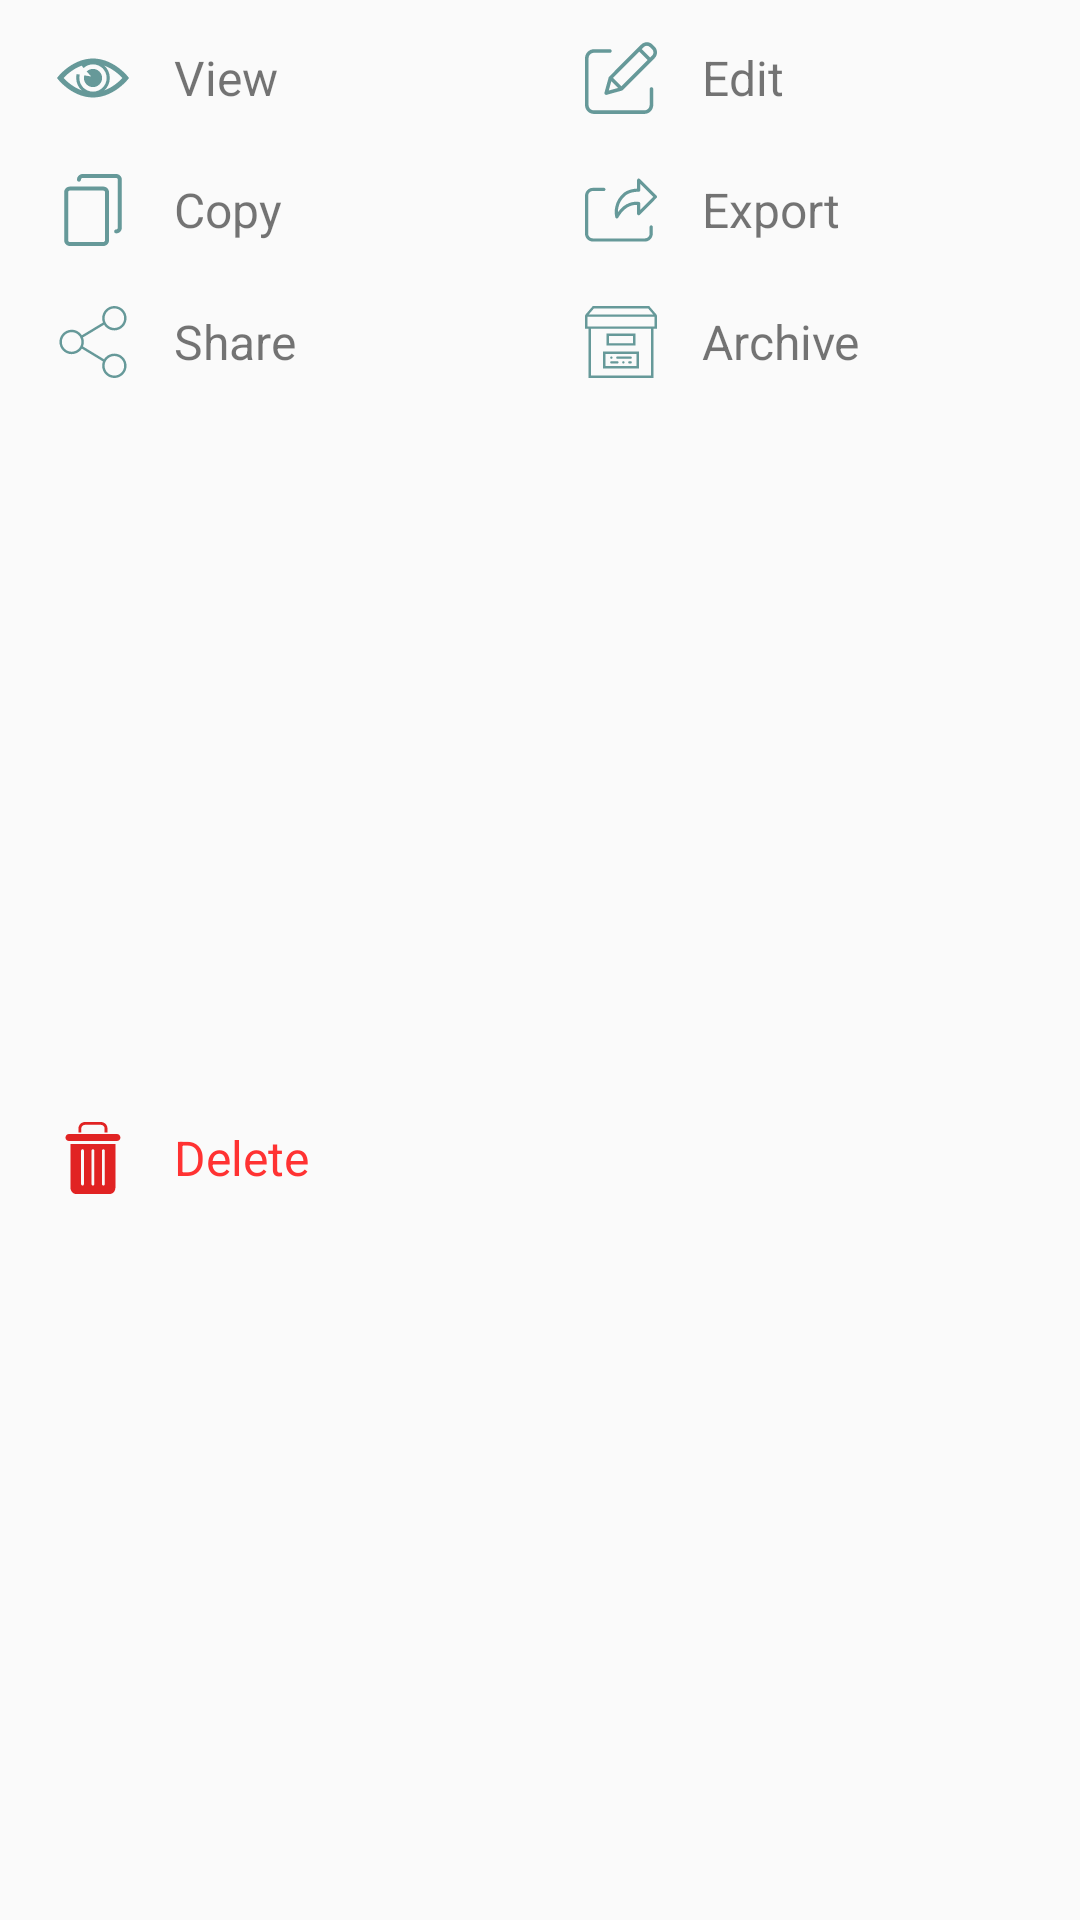

Layout XML and referenced resources for this Android screen:
<!-- AndroidManifest.xml: application theme AppTheme -->
<!-- res/layout/bs_layout.xml -->
<?xml version="1.0" encoding="utf-8"?>
<LinearLayout xmlns:android="http://schemas.android.com/apk/res/android"
    xmlns:app="http://schemas.android.com/apk/res-auto"
    android:layout_width="match_parent"
    android:layout_height="match_parent"
    android:orientation="vertical"
    android:padding="@dimen/details_ts_m_p"
    app:chainUseRtl="true">

    <LinearLayout
        android:layout_width="match_parent"
        android:layout_height="wrap_content"
        android:orientation="horizontal">

        <TextView
            style="@style/Bottom_Sheet_Item"
            android:drawableStart="@drawable/ic_bs_view"
            android:onClick="bs_view"
            android:text="@string/bs_view" />

        <TextView
            style="@style/Bottom_Sheet_Item"
            android:drawableStart="@drawable/ic_bs_edit"
            android:onClick="bs_edit"
            android:text="@string/bs_edit" />
    </LinearLayout>

    <LinearLayout
        android:layout_width="match_parent"
        android:layout_height="wrap_content"
        android:orientation="horizontal">

        <TextView
            style="@style/Bottom_Sheet_Item"
            android:drawableStart="@drawable/ic_bs_copy"
            android:onClick="bs_copy"
            android:text="@string/bs_copy" />

        <TextView
            style="@style/Bottom_Sheet_Item"
            android:drawableStart="@drawable/ic_bs_export"
            android:onClick="bs_share"
            android:text="@string/bs_export" />
    </LinearLayout>

    <LinearLayout
        android:layout_width="match_parent"
        android:layout_height="wrap_content"
        android:orientation="horizontal">

        <TextView
            style="@style/Bottom_Sheet_Item"
            android:drawableStart="@drawable/ic_bs_share"
            android:onClick="bs_share"
            android:text="@string/bs_share" />

        <TextView
            style="@style/Bottom_Sheet_Item"
            android:drawableStart="@drawable/ic_bs_archive"
            android:onClick="bs_archive"
            android:text="@string/bs_archive" />
    </LinearLayout>

    <TextView
        style="@style/Bottom_Sheet_Item"
        android:drawableStart="@drawable/ic_bs_delete"
        android:onClick="bs_delete"
        android:text="@string/bs_delete"
        android:textColor="@color/red" />

</LinearLayout>
<!-- resources referenced by this layout -->
<resources>
  <color name="red">#FF3232</color>
  <dimen name="details_ts_m_p">4dp</dimen>
  <!-- drawable ic_bs_copy (drawable) -->
  <vector android:height="24dp" android:viewportHeight="488.3"
      android:viewportWidth="488.3" android:width="24dp" xmlns:android="http://schemas.android.com/apk/res/android">
      <path android:fillColor="#669999" android:pathData="M314.25,85.4h-227c-21.3,0 -38.6,17.3 -38.6,38.6v325.7c0,21.3 17.3,38.6 38.6,38.6h227c21.3,0 38.6,-17.3 38.6,-38.6V124C352.75,102.7 335.45,85.4 314.25,85.4zM325.75,449.6c0,6.4 -5.2,11.6 -11.6,11.6h-227c-6.4,0 -11.6,-5.2 -11.6,-11.6V124c0,-6.4 5.2,-11.6 11.6,-11.6h227c6.4,0 11.6,5.2 11.6,11.6V449.6z"/>
      <path android:fillColor="#669999" android:pathData="M401.05,0h-227c-21.3,0 -38.6,17.3 -38.6,38.6c0,7.5 6,13.5 13.5,13.5s13.5,-6 13.5,-13.5c0,-6.4 5.2,-11.6 11.6,-11.6h227c6.4,0 11.6,5.2 11.6,11.6v325.7c0,6.4 -5.2,11.6 -11.6,11.6c-7.5,0 -13.5,6 -13.5,13.5s6,13.5 13.5,13.5c21.3,0 38.6,-17.3 38.6,-38.6V38.6C439.65,17.3 422.35,0 401.05,0z"/>
  </vector>
  <string name="bs_archive">@string/action_archive</string>
  <string name="bs_copy">Copy</string>
  <string name="bs_delete">Delete</string>
  <string name="bs_edit">Edit</string>
  <string name="bs_export">Export</string>
  <string name="bs_share">Share</string>
  <string name="bs_view">View</string>
  <style name="Bottom_Sheet_Item">
          <item name="android:layout_width">match_parent</item>
          <item name="android:layout_height">wrap_content</item>
          <item name="android:layout_weight">1</item>
          <item name="android:background">@drawable/anim_bg_bs</item>
          <item name="android:drawablePadding">@dimen/bs_drw_padding</item>
          <item name="android:gravity">center_vertical</item>
          <item name="android:textSize">16sp</item>
          <item name="android:padding">@dimen/bs_padding</item>
          <item name="android:paddingStart">@dimen/bs_margin_start</item>
      </style>
  <style name="AppTheme" parent="Theme.MaterialComponents.Light.DarkActionBar.Bridge">
          
          <item name="colorPrimary">@color/colorPrimary</item>
          <item name="colorPrimaryDark">@color/colorPrimaryDark</item>
          <item name="colorAccent">@color/colorAccent</item>
      </style>
  <!-- drawable anim_bg_bs (drawable) -->
  <?xml version="1.0" encoding="utf-8"?>
  <selector xmlns:android="http://schemas.android.com/apk/res/android">
      <item android:state_pressed="true">
          <shape android:shape="rectangle">
              <solid android:color="@color/colorPrimaryLight" />
              <corners android:radius="@dimen/bs_item_radius" />
          </shape>
      </item>
  </selector>
  <dimen name="bs_drw_padding">15dp</dimen>
  <dimen name="bs_padding">10dp</dimen>
  <dimen name="bs_margin_start">15dp</dimen>
  <color name="colorPrimary">#699</color>
  <color name="colorPrimaryDark">#588</color>
  <color name="colorAccent">@color/colorPrimaryDark</color>
  <color name="colorPrimaryLight">#C9E9E9</color>
  <dimen name="bs_item_radius">50dp</dimen>
</resources>
